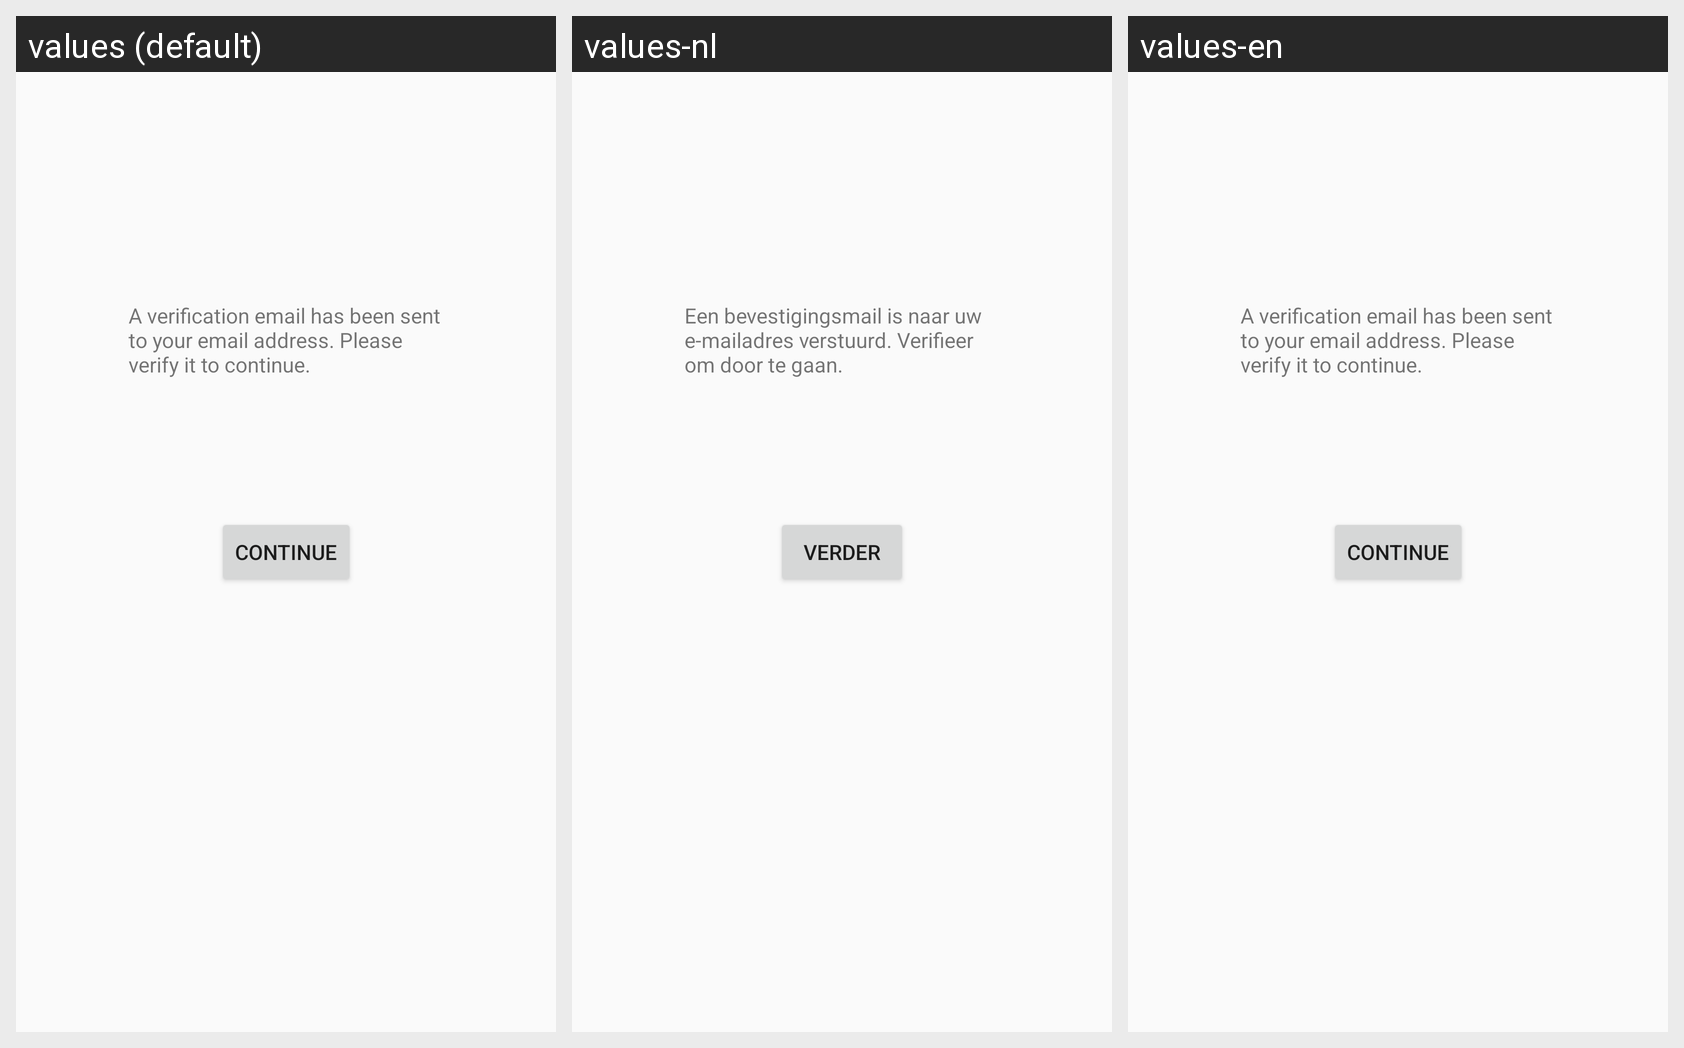

Locale-by-locale string values for the Android screen shown in this grid:
Android screen res/layout/verify_email_layout.xml rendered under 3 locales, left to right: values (default), values-nl, values-en. Device: Nexus 5 (rendered at 1080×1920; each locale shown at half size, 540×960, under a caption strip naming it); theme AppTheme.Base.
Strings drawn on this screen, with the default value and each locale's value (text and hints the layout hard-codes, and strings that could not be matched under every locale, appear in the picture but are not listed):

a_verification_email_has_been_sent_to_your_email_address_please_verify_it_to_continue
  values: A verification email has been sent to your email address. Please verify it to continue.
  values-nl: Een bevestigingsmail is naar uw e-mailadres verstuurd. Verifieer om door te gaan.
  values-en: A verification email has been sent to your email address. Please verify it to continue.

btncontinue
  values: Continue
  values-nl: Verder
  values-en: Continue
